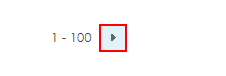
Workflow: PaginationForOpenPosition

Step 1: find the link in window 'Open Positions - All Items' (chrome.exe)

Step 2 [then]: click on the link in window 'Open Positions - All Items' (chrome.exe) (no picture)

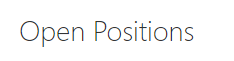
Step 3: Attach Browser 'chrome.exe TSYS' in window 'TSYS India Recruitment Portal - Open Positions - All Items' (chrome.exe)

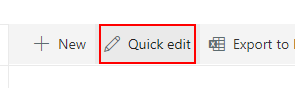
Step 4 [then]: click on the button 'Quick edit'

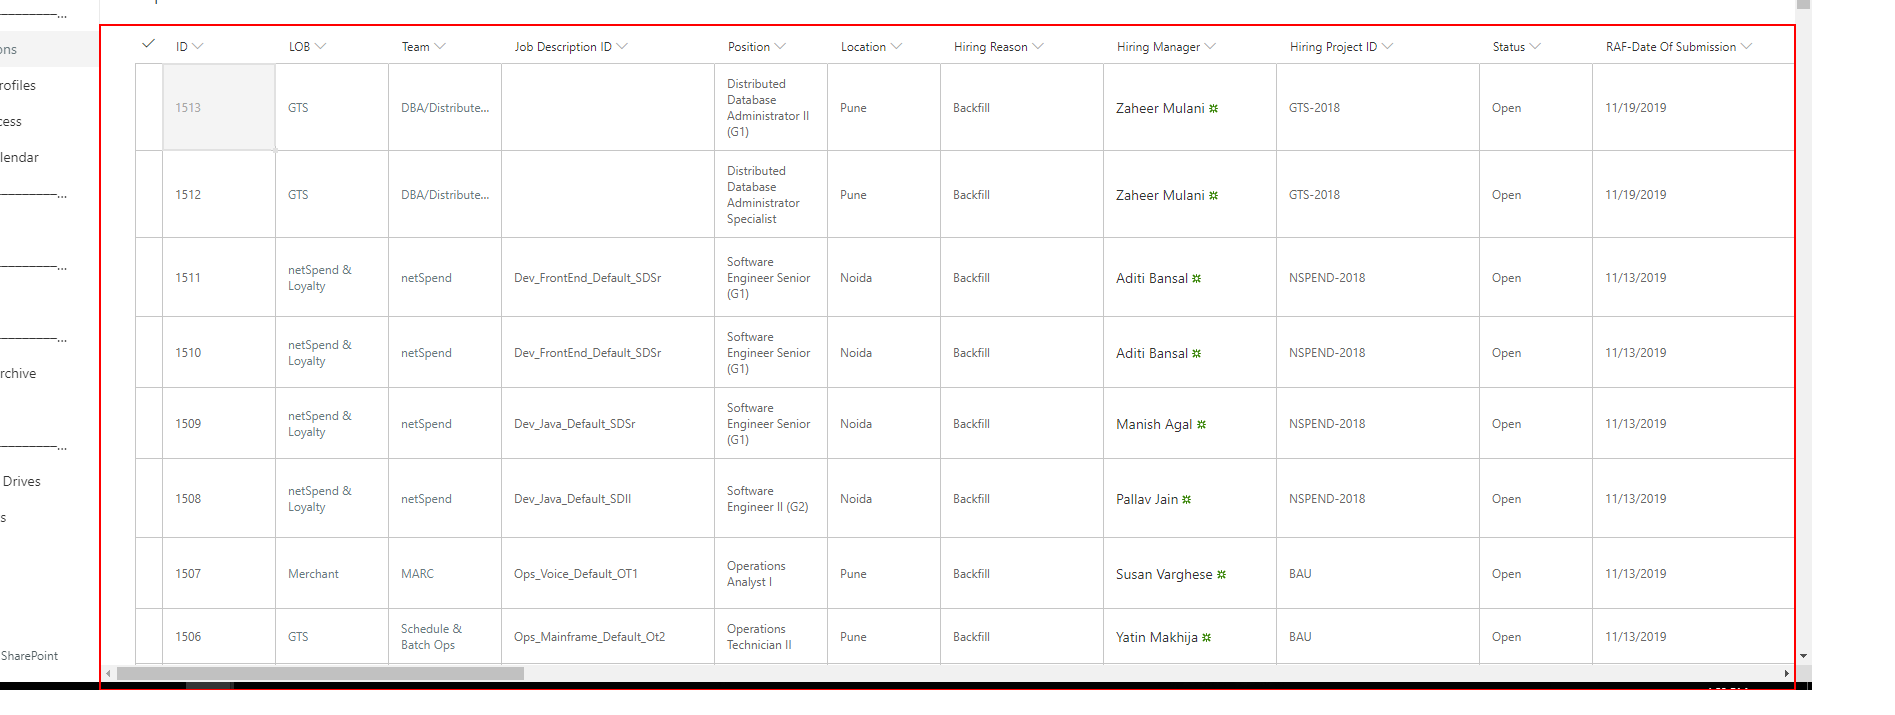
Step 5: get-text from the table